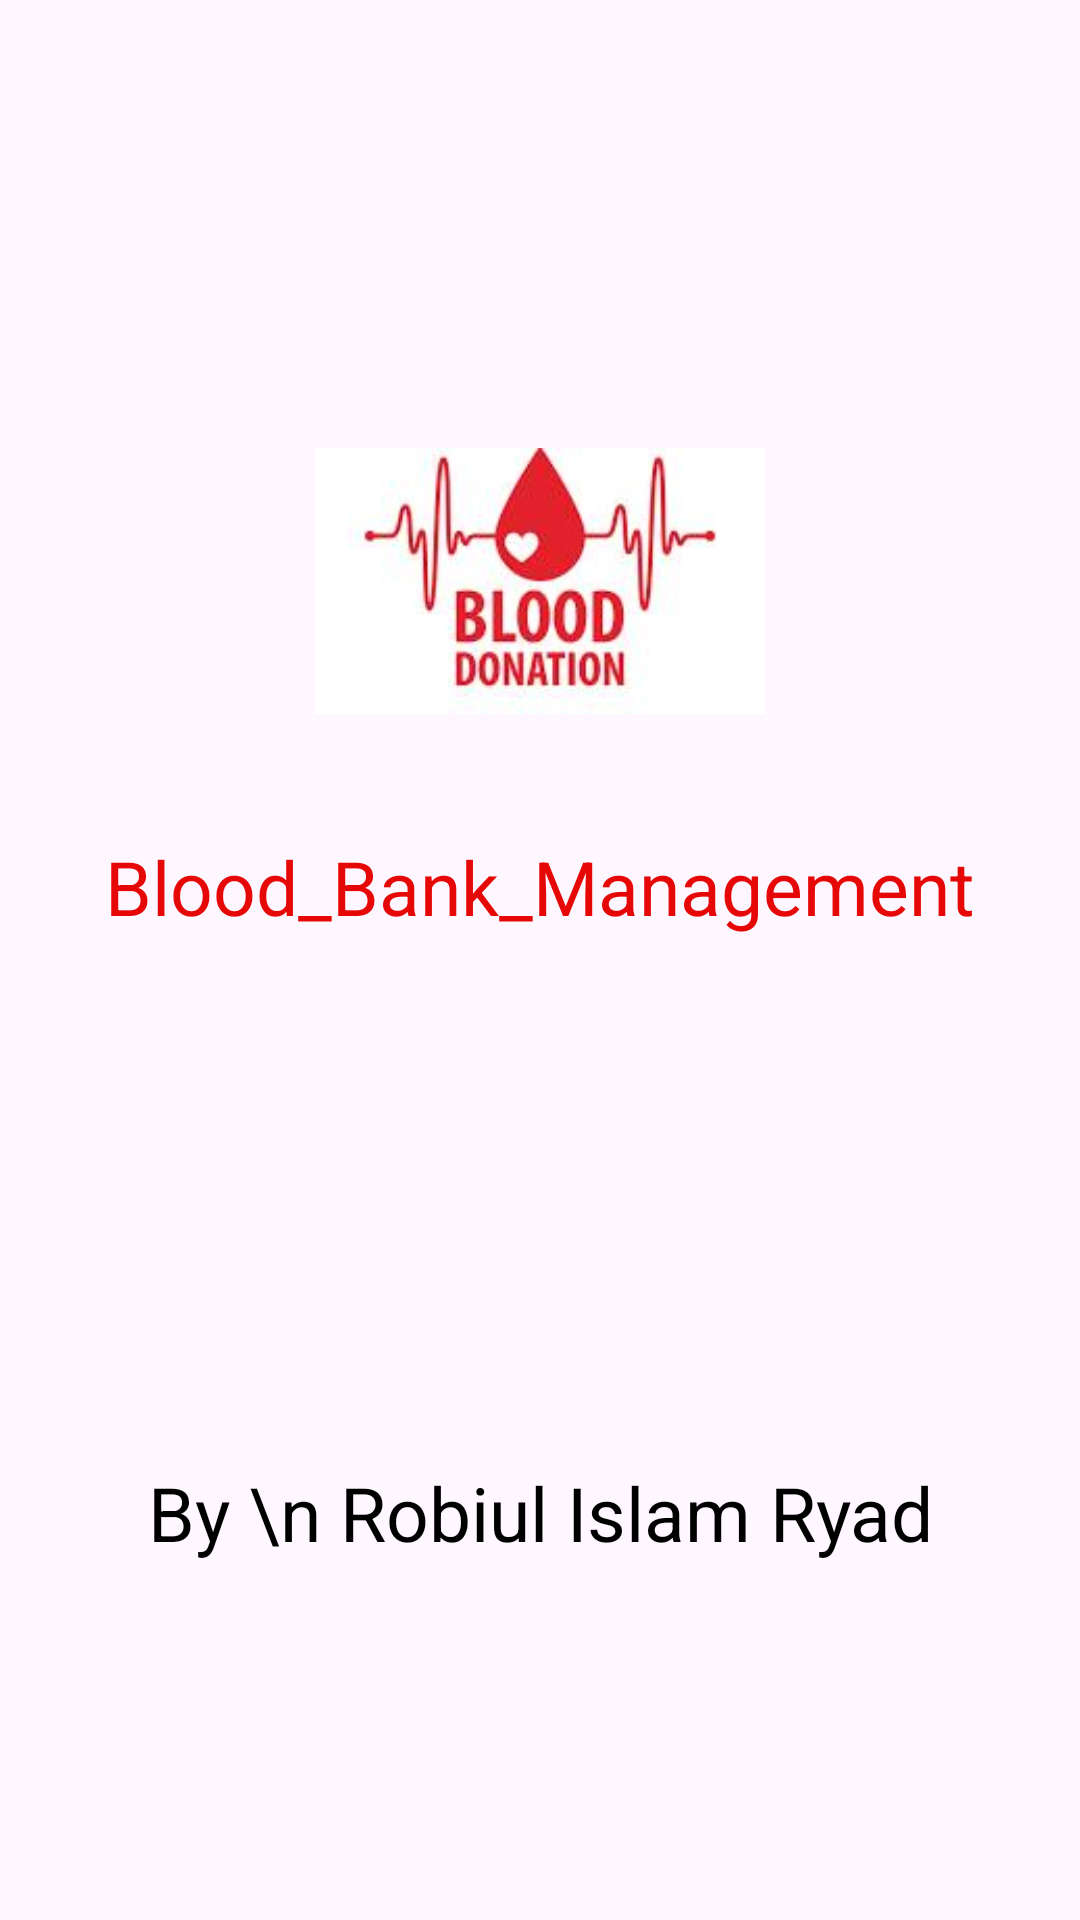

Layout XML and referenced resources for this Android screen:
<!-- AndroidManifest.xml: application theme Theme.Blood_Bank_Management -->
<!-- res/layout/activity_splash_screen.xml -->
<?xml version="1.0" encoding="utf-8"?>
<LinearLayout
    xmlns:android="http://schemas.android.com/apk/res/android"
    xmlns:app="http://schemas.android.com/apk/res-auto"
    xmlns:tools="http://schemas.android.com/tools"
    android:layout_width="match_parent"
    android:layout_height="match_parent"
    android:orientation="vertical"
    android:gravity="center"
    tools:context=".Ui.SplashScreen">
    
    <ImageView
        android:id="@+id/imageViewId"
        android:layout_width="150dp"
        android:layout_height="150dp"
        app:layout_constraintStart_toStartOf="parent"
        app:layout_constraintEnd_toEndOf="parent"
        app:layout_constraintTop_toTopOf="parent"
        app:layout_constraintBottom_toBottomOf="parent"
        android:src="@drawable/logo"/>

    <TextView
        android:id="@+id/textViewId"
        android:layout_width="wrap_content"
        android:layout_height="wrap_content"
        android:layout_margin="10dp"
        android:textColor="#E60707"
        android:text="@string/app_name"
        android:textSize="25sp"
        app:layout_constraintEnd_toEndOf="parent"
        app:layout_constraintStart_toStartOf="parent"
        app:layout_constraintTop_toBottomOf="@+id/imageViewId"/>

    <ProgressBar
        android:layout_marginTop="30dp"
        android:layout_marginBottom="50dp"
        android:layout_width="35dp"
        android:layout_height="35dp"
        app:layout_constraintBottom_toBottomOf="parent"
        app:layout_constraintEnd_toEndOf="parent"
        app:layout_constraintStart_toStartOf="parent"
        app:layout_constraintTop_toTopOf="@+id/textViewId"/>

    <TextView
        android:textSize="25dp"
        android:layout_marginTop="50dp"
        android:layout_width="match_parent"
        android:layout_height="wrap_content"
        android:text="By \n Robiul Islam Ryad"
        android:textColor="@color/black"
        android:gravity="center"
        app:layout_constraintBottom_toBottomOf="parent"
        />

</LinearLayout>
<!-- resources referenced by this layout -->
<resources>
  <!-- drawable logo: jpeg bitmap (drawable, 5120 bytes) -->
  <string name="app_name">Blood_Bank_Management</string>
  <style name="Theme.Blood_Bank_Management" parent="Base.Theme.Blood_Bank_Management" />
  <style name="Base.Theme.Blood_Bank_Management" parent="Theme.Material3.DayNight.NoActionBar">
          
          
      </style>
  <!-- not gathered from this repository: default colours our renderer supplied (Android Studio template values) -->
  <color name="black">#FF000000</color>
</resources>
